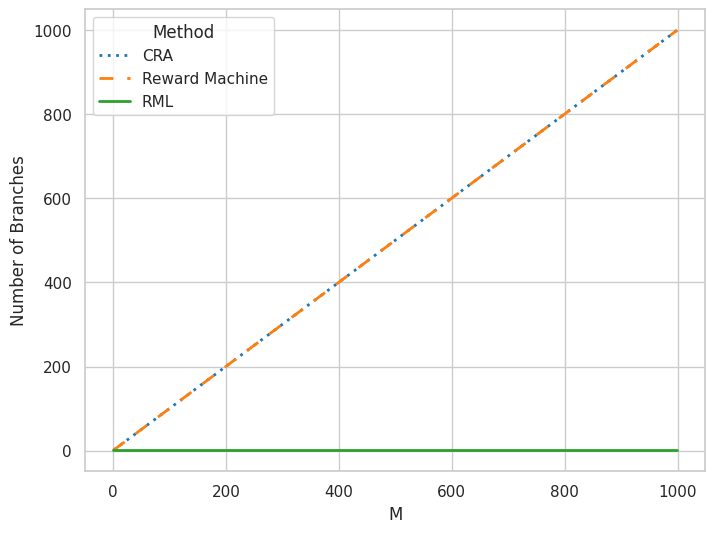

Write Python code to recreate this figure.
import seaborn as sns
import matplotlib.pyplot as plt
import pandas as pd

M_values = range(1, 1000)  

data = pd.DataFrame({
    'M': list(M_values) * 3,
    'Branches': list(M_values) * 2 + [1]*len(M_values),
    'Method': ['CRA']*len(M_values) + ['Reward Machine']*len(M_values) + ['RML']*len(M_values)
})

sns.set_theme(style="whitegrid")

plt.figure(figsize=(8, 6))
palette = {
    'CRA': '#1f77b4',
    'Reward Machine': '#ff7f0e', 
    'RML': '#2ca02c'
}
linestyles = {
    'CRA': (1,2),
    'Reward Machine': (5,5),
    'RML': (None,None)
}

sns.lineplot(
    data=data,
    x='M',
    y='Branches',
    hue='Method',
    style='Method',
    palette=palette,
    dashes=linestyles,
    linewidth=2.0
)

plt.xlabel('M')
plt.ylabel('Number of Branches')

plt.show()
